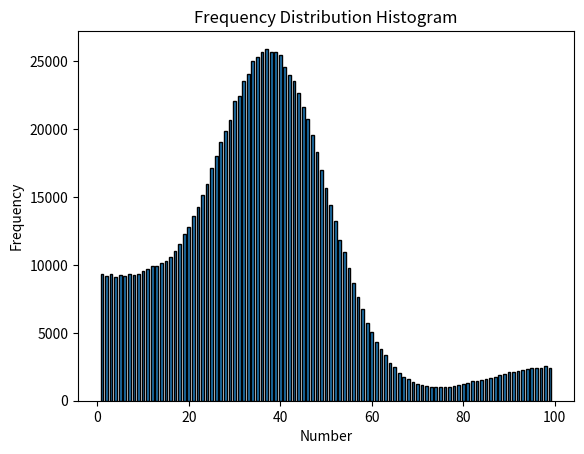

The script that saved this image:
import random
import re
import math


class RollHelper:
    @staticmethod
    def decodeArrStr(t: str) -> dict:
        """
        传入录卡字符串，将字符串处理为dict
        """
        t = t.replace("\r", "")
        t = t.replace("\n", "")
        li = re.split(r"([0-9]+)", t)
        li = [i for i in li if i != ""]
        li1 = li[::2]
        li2 = li[1::2]
        if len(li1) - len(li2) == 1:
            li2.append("0")
        d = {k: v for k, v in zip(li1, li2)}
        for i in d:
            if d[i].isdigit():
                d[i] = int(d[i])
            else:
                d[i] = float(d[i])
        if "mp魔法hp" in d:
            d["hp"] = d["mp魔法hp"]
            d["mp"] = 0
        if "幸运" in d:
            d["luk"] = d["幸运"]
        return d

    @staticmethod
    def isNumber(string):
        """
        传入一个字符串，判断该字符串是否为整数或浮点数
        """
        try:
            float(string)
            return True
        except ValueError:
            return False

    @staticmethod
    def evaluateExpression(expression: str) -> float | int | complex:
        """
        传入一个roll点的表达式，如1d(1+3),计算该表达式并返回结果

        返回结果包含整数，浮点数，复数
        """
        operator_precedence = {"?": 0, "+": 1, "-": 1,
                               "*": 2, "/": 2, "^": 3, "D": 4, "d": 4}
        expression = expression.replace("（", "(")
        expression = expression.replace("）", ")")
        expression = expression.replace("(-", "(0-")
        tokens = re.findall(r"[-+*/^Ddij()\?]|\d+\.?\d*", expression)
        operator_stack = []
        output_queue = []
        for token in tokens:
            if RollHelper.isNumber(token):
                output_queue.append(float(token))
            elif token in ("i", "j"):
                output_queue.append(complex(0, 1))
            elif token == "(":
                operator_stack.append(token)
            elif token == ")":
                while operator_stack and operator_stack[-1] != "(":
                    output_queue.append(operator_stack.pop())
                operator_stack.pop()
            else:
                while operator_stack and operator_stack[-1] != "(" and operator_precedence[operator_stack[-1]] >= operator_precedence[token]:
                    output_queue.append(operator_stack.pop())
                operator_stack.append(token)
        while operator_stack:
            output_queue.append(operator_stack.pop())
        operand_stack = []
        for token in output_queue:
            if isinstance(token, (float, int, complex)):
                operand_stack.append(token)
            else:
                if token in ["D", "d"]:
                    n = operand_stack.pop()
                    if len(operand_stack) <= 0:
                        raise SyntaxError("invalid syntax")
                    m = operand_stack.pop()
                    result = RollHelper.d(m, n)
                    operand_stack.append(result)
                else:
                    b = operand_stack.pop()
                    a = None
                    if len(operand_stack) > 0:
                        a = operand_stack.pop()
                    if token == "?":
                        if a == None:
                            raise SyntaxError("invalid syntax")
                        result = random.choice((a, b))
                    if token == "+":
                        result = a + b
                    elif token == "-":
                        if a == None:
                            a = 0
                        result = a - b
                    elif token == "*":
                        if a == None:
                            raise SyntaxError("invalid syntax")
                        result = a * b
                    elif token == "/":
                        if a == None:
                            raise SyntaxError("invalid syntax")
                        result = a / b
                    elif token == "^":
                        if a == None:
                            raise SyntaxError("invalid syntax")
                        result = a ** b
                    operand_stack.append(result)
        return operand_stack.pop()

    @staticmethod
    def reFind(r: str, s: str):
        if re.match(r, s):
            s = re.sub(r, "114514", s, count=1)
            if s == "114514":
                return True
        return False

    @staticmethod
    def findsStr(s: str, fs: list[str] | tuple[str]):
        flag = False
        for i in fs:
            if i in s:
                flag = True
                break
        return flag

    @staticmethod
    def compareComplex(complex1: complex, complex2: complex):
        """
        按照自定义的方式比较两个复数的大小

        复数1大于复数2返回1，复数1小于复数2返回-1，复数1等于复数2返回0
        """
        zero = complex(0, 0)
        one_plus_j = complex(1, 1)
        line = one_plus_j - zero
        proj_complex1 = (complex1 - zero).real * line.real + \
            (complex1 - zero).imag * line.imag
        proj_complex2 = (complex2 - zero).real * line.real + \
            (complex2 - zero).imag * line.imag
        if proj_complex1 > proj_complex2:
            return 1
        elif proj_complex1 < proj_complex2:
            return -1
        else:
            return 0

    @staticmethod
    def d(m: int | float | complex, n: int | float | complex) -> int | complex:
        """
        传入两个参数m、n————mdn，（如1d3就为m=1，n=3）

        计算投点结果
        """
        mi = 0
        if isinstance(m, complex):
            mi = m.imag
            m = m.real
        ni = 0
        if isinstance(n, complex):
            ni = n.imag
            n = n.real
        dm = int(m)
        fm = m - dm
        dmi = int(mi)
        fmi = mi - dmi
        dn = int(n)
        fn = n - dn
        dni = int(ni)
        fni = ni - dni
        x = -1 if m < 0 else 1
        xi = -1 if mi < 0 else 1
        y = -1 if n < 0 else 1
        yi = -1 if ni < 0 else 1
        dm += (1 if random.random() < abs(fm) else 0) * x
        dmi += (1 if random.random() < abs(fmi) else 0) * xi
        dn += (1 if random.random() < abs(fn) else 0) * y
        dni += (1 if random.random() < abs(fni) else 0) * yi
        dm = int(abs(dm))
        dmi = int(abs(dmi))
        adm = int(max(dm - 114, 0))
        admi = int(max(dmi - 114, 0))
        dm = int(min(dm, 114))
        dmi = int(min(dmi, 114))
        r = 0
        ri = 0
        if dn == 0:
            r += 0
        else:
            for _ in range(dm):
                r += (random.randint(min(dn, y), max(y, dn)))*x
            r += int(adm*(dn+0)/2*x)
        if mi == 0 and ni == 0:
            return r
        if dni == 0:
            ri += 0
        else:
            for _ in range(dm):
                ri += (random.randint(min(dni, yi), max(yi, dni)))*x
            ri += int(adm*(dni+0)/2*x)
        if dni == 0:
            r -= 0
        else:
            for _ in range(dmi):
                r -= (random.randint(min(dni, yi), max(yi, dni)))*xi
            r -= int(admi*(dni+0)/2*x)*xi
        if dn == 0:
            ri += 0
        else:
            for _ in range(dmi):
                ri += (random.randint(min(dn, y), max(y, dn)))*xi
            ri += int(admi*(dn+0)/2*x)*xi
        return r + ri*1j

    @staticmethod
    def findRealProjection(complex_number: complex | int | float) -> float:
        """
        获取复数在(1,1)上的投影大小
        """
        line = complex(1, 1)
        projected_complex = (complex_number * line.conjugate()
                             ).real / line.conjugate().real
        return projected_complex.real

    @staticmethod
    def evaluateExpressionToFloat(expression: str) -> float:
        """
        传入一个roll点的表达式，如1d(1+3),计算该表达式并返回结果

        返回结果包含整数，浮点数（不包含复数）
        """
        return RollHelper.findRealProjection(RollHelper.evaluateExpression(expression))

    @staticmethod
    def binomialDistributionProbability(p: float, n: int, k: int) -> float:
        """
        二项式分布概率
        """
        return math.comb(n, k) * p**k * (1-p)**(n-k)

    @staticmethod
    def bestRandomGuass(mu: float, sigma: float, n: float):
        """
        生成范围大小为n的高斯分布随机数
        """
        lower = mu - n
        upper = mu + n
        return RollHelper.bestRandomGuassRange(mu, sigma, lower, upper)

    def bestRandomGuassRange(mu: float, sigma: float, lower: float, upper: float):
        """
        生成在[lower, upper]范围内的高斯分布随机数
        """
        r = random.gauss(mu, sigma)
        lower, upper = min(lower, upper), max(lower, upper)
        while r < lower or r > upper:
            r = random.gauss(mu, sigma)
        return r

    @staticmethod
    def randomSplitInt(n: int, m: int, l: int) -> list[int]:
        """
        随机分割一个整数 
        """
        l = int(l)
        m = int(m)
        n = int(n)
        if n/m >= l:
            result = [l] * m
        else:
            result = [0] * m
            for _ in range(n):
                index = random.randint(0, m-1)
                while True:
                    if result[index] + 1 <= l:
                        result[index] += 1
                        break
                    else:
                        index = int((index + 1) % m)
        return result

    @staticmethod
    def surpriseDistribution(p1: float, e1: float, p2: float, e2: float, p3: float, e3: float, lower: float, upper: float, weight1: float, weight2: float, weight3: float) -> float:
        """
        节目效果分布
        
        有三个峰的组合正态分布，可以实现中低高低中的概率分布
        """
        w = weight1 + weight2 + weight3
        weight1 /= w
        weight2 /= w
        weight3 /= w
        r = random.random()
        result = 0
        if r < weight1:
            result = RollHelper.bestRandomGuassRange(p1, e1, lower, upper)
        elif r < weight1 + weight2:
            result = RollHelper.bestRandomGuassRange(p2, e2, lower, upper)
        else:
            result = RollHelper.bestRandomGuassRange(p3, e3, lower, upper)
        return result

    def presetSurpriseDistribution1() -> float:
        """
        范围[0,100]

        0.0118-0.0080-0.0117-0.0080-0.0118

        两边几乎与中间一样高
        """
        return RollHelper.surpriseDistribution(0, 15, 49.5, 22, 100, 15, 0, 100, 1, 3, 1)

    def presetSurpriseDistribution2() -> float:
        """
        范围[0,100]

        0.0100-0.0082-0.0125-0.0082-0.0100

        两边略高中间高
        """
        return RollHelper.surpriseDistribution(0, 16, 49.5, 21, 100, 16, 0, 100, 9, 32, 9)

    def presetSurpriseDistribution3() -> float:
        """
        范围[1,100]

        0.0105-0.0082-0.0125-0.0082-0.0105

        两边略高中间高
        """
        return RollHelper.surpriseDistribution(0, 16, 51, 21, 100, 16, 1, 100, 9, 32, 9)
    

if __name__ == "__main__":
    import matplotlib.pyplot as plt
    from collections import Counter

    def plot_frequency_histogram(int_list):
        # 统计频率
        counter = Counter(int_list)
        
        # 拆分为 x 和 y
        numbers = list(counter.keys())
        frequencies = list(counter.values())
        
        # 绘制柱状图
        plt.bar(numbers, frequencies, width=0.6, edgecolor='black')
        
        # 设置标题和标签
        plt.title("Frequency Distribution Histogram")
        plt.xlabel("Number")
        plt.ylabel("Frequency")
        
        plt.show()


    # 示例
    l = [int(RollHelper.surpriseDistribution(0, 20, 39, 12, 100, 16, 1, 100, 9, 30, 2)) for _ in range(1000000)]
    plot_frequency_histogram(l)
